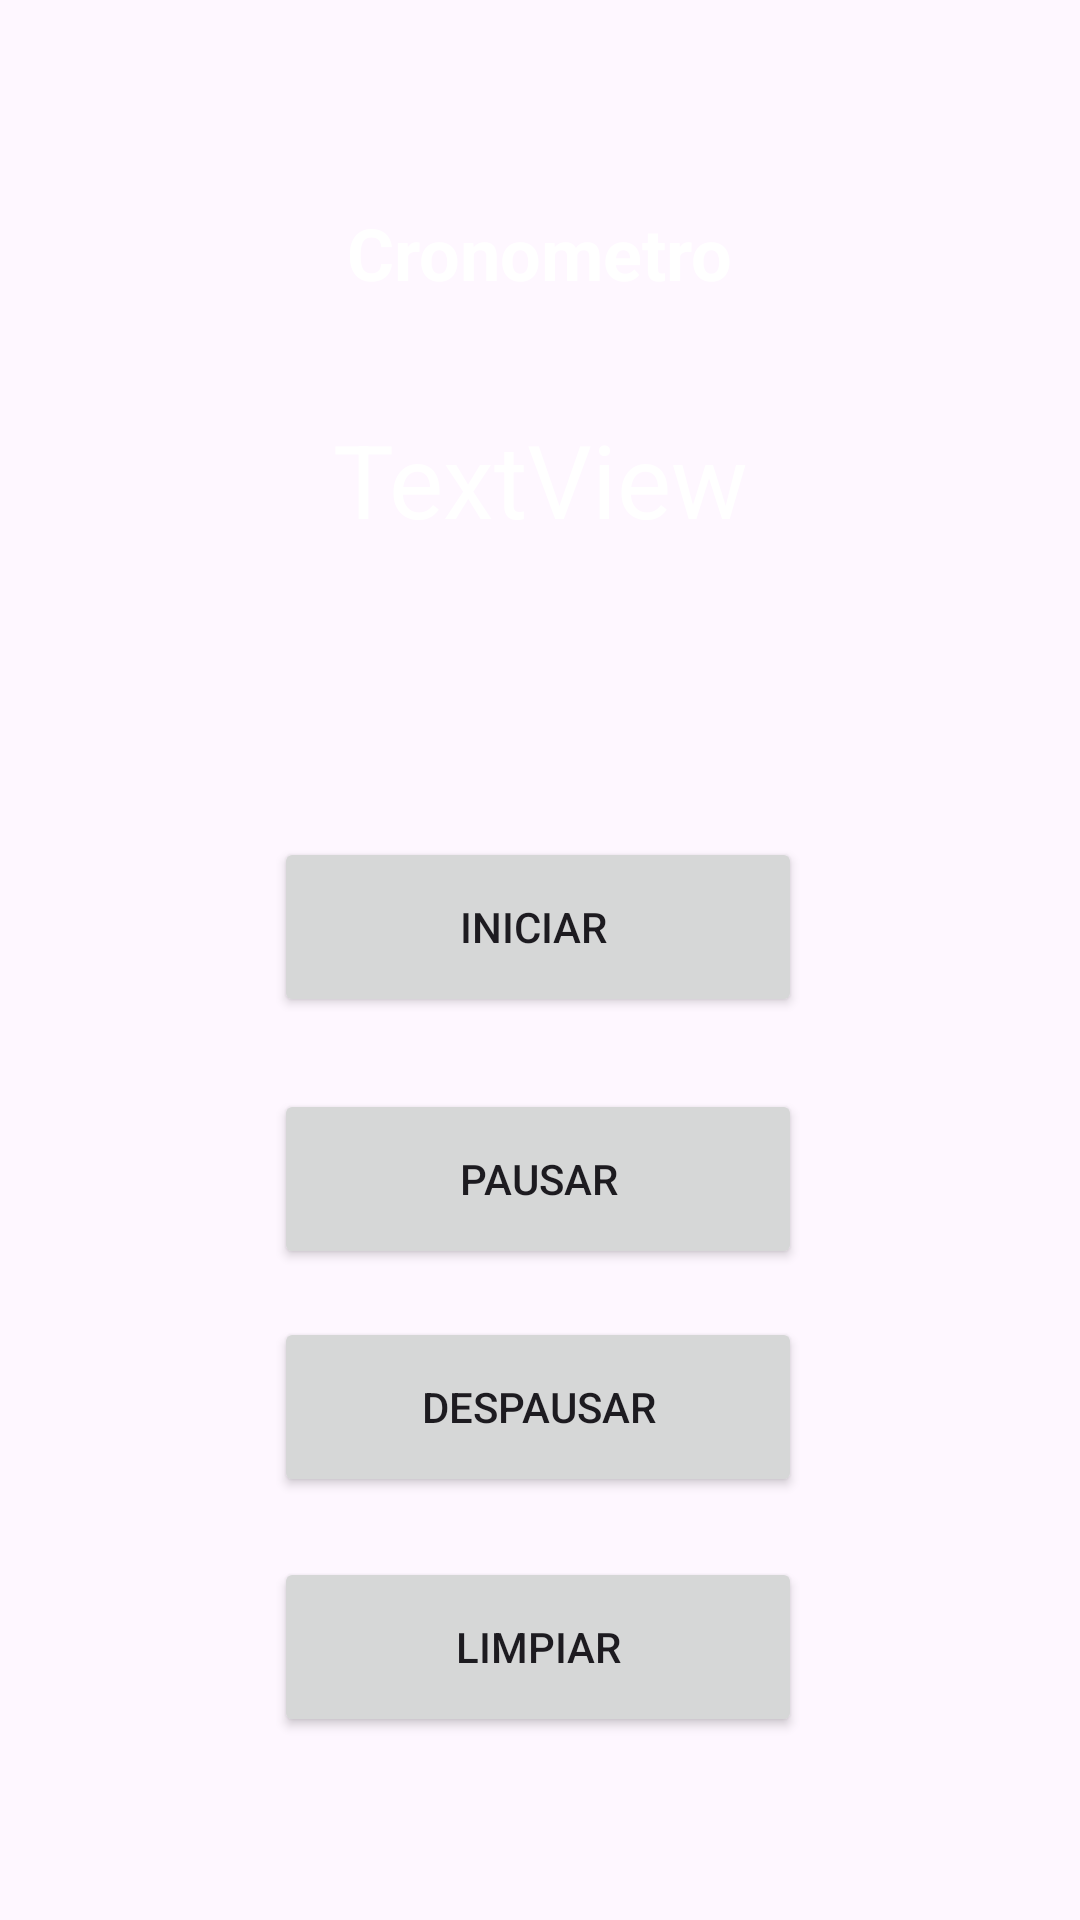

Layout XML and referenced resources for this Android screen:
<!-- AndroidManifest.xml: application theme Theme.Lab2Application -->
<!-- res/layout/activity_cronometro.xml -->
<?xml version="1.0" encoding="utf-8"?>
<androidx.constraintlayout.widget.ConstraintLayout xmlns:android="http://schemas.android.com/apk/res/android"
    xmlns:app="http://schemas.android.com/apk/res-auto"
    xmlns:tools="http://schemas.android.com/tools"
    android:layout_width="match_parent"
    android:layout_height="match_parent"
    android:background="@drawable/fondo_blackhole"
    tools:context=".CronometroActivity">

    <TextView
        android:id="@+id/textViewCuenta"
        android:layout_width="287dp"
        android:layout_height="58dp"
        android:layout_marginTop="32dp"
        android:text="TextView"
        android:textAlignment="center"
        android:textColor="@color/white"
        android:textSize="34sp"
        app:layout_constraintEnd_toEndOf="parent"
        app:layout_constraintStart_toStartOf="parent"
        app:layout_constraintTop_toBottomOf="@+id/textViewTitulo" />

    <Button
        android:id="@+id/buttonInicio"
        android:layout_width="176dp"
        android:layout_height="60dp"
        android:layout_marginTop="84dp"
        android:text="INICIAR "
        app:layout_constraintEnd_toEndOf="parent"
        app:layout_constraintHorizontal_bias="0.497"
        app:layout_constraintStart_toStartOf="parent"
        app:layout_constraintTop_toBottomOf="@+id/textViewCuenta" />

    <Button
        android:id="@+id/buttonPausar"
        android:layout_width="176dp"
        android:layout_height="60dp"
        android:layout_marginTop="24dp"
        android:text="PAUSAR"
        app:layout_constraintEnd_toEndOf="parent"
        app:layout_constraintHorizontal_bias="0.497"
        app:layout_constraintStart_toStartOf="parent"
        app:layout_constraintTop_toBottomOf="@+id/buttonInicio" />

    <Button
        android:id="@+id/buttonReanudar"
        android:layout_width="176dp"
        android:layout_height="60dp"
        android:layout_marginTop="16dp"
        android:text="DESPAUSAR"
        app:layout_constraintEnd_toEndOf="parent"
        app:layout_constraintHorizontal_bias="0.497"
        app:layout_constraintStart_toStartOf="parent"
        app:layout_constraintTop_toBottomOf="@+id/buttonPausar" />

    <Button
        android:id="@+id/buttonLimpiar"
        android:layout_width="176dp"
        android:layout_height="60dp"
        android:layout_marginTop="20dp"
        android:text="LIMPIAR"
        app:layout_constraintEnd_toEndOf="parent"
        app:layout_constraintHorizontal_bias="0.497"
        app:layout_constraintStart_toStartOf="parent"
        app:layout_constraintTop_toBottomOf="@+id/buttonReanudar" />

    <TextView
        android:id="@+id/textViewTitulo"
        android:layout_width="160dp"
        android:layout_height="37dp"
        android:layout_marginTop="68dp"
        android:text="Cronometro"
        android:textAlignment="center"
        android:textColor="@color/white"
        android:textSize="24sp"
        android:textStyle="bold"
        app:layout_constraintEnd_toEndOf="parent"
        app:layout_constraintHorizontal_bias="0.498"
        app:layout_constraintStart_toStartOf="parent"
        app:layout_constraintTop_toTopOf="parent" />
</androidx.constraintlayout.widget.ConstraintLayout>
<!-- resources referenced by this layout -->
<resources>
  <style name="Theme.Lab2Application" parent="Base.Theme.Lab2Application" />
  <style name="Base.Theme.Lab2Application" parent="Theme.Material3.DayNight">
          
          
      </style>
  <!-- not gathered from this repository: default colours our renderer supplied (Android Studio template values) -->
  <color name="white">#FFFFFFFF</color>
</resources>
